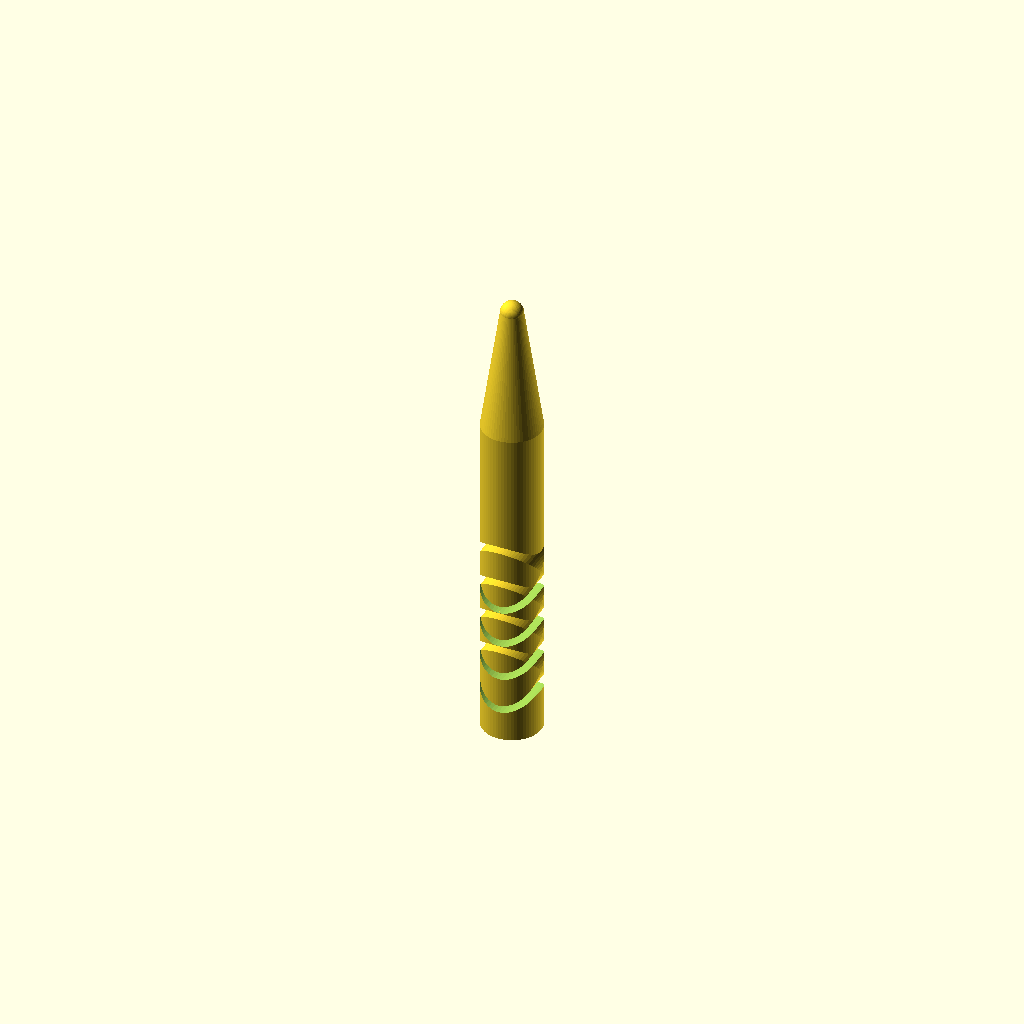
Cell 1 — every parameter at its default value.
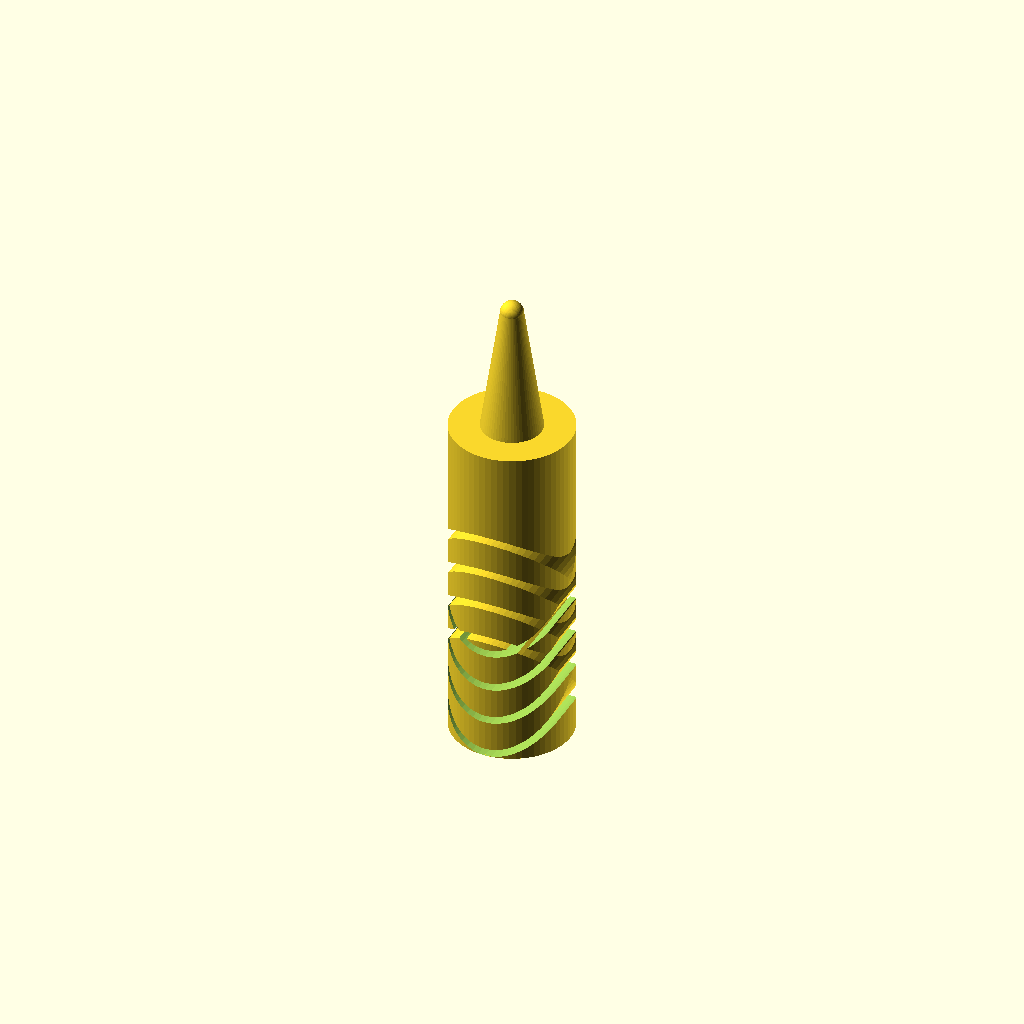
Cell 2 — handle_diameter set to 16, the other parameters unchanged.
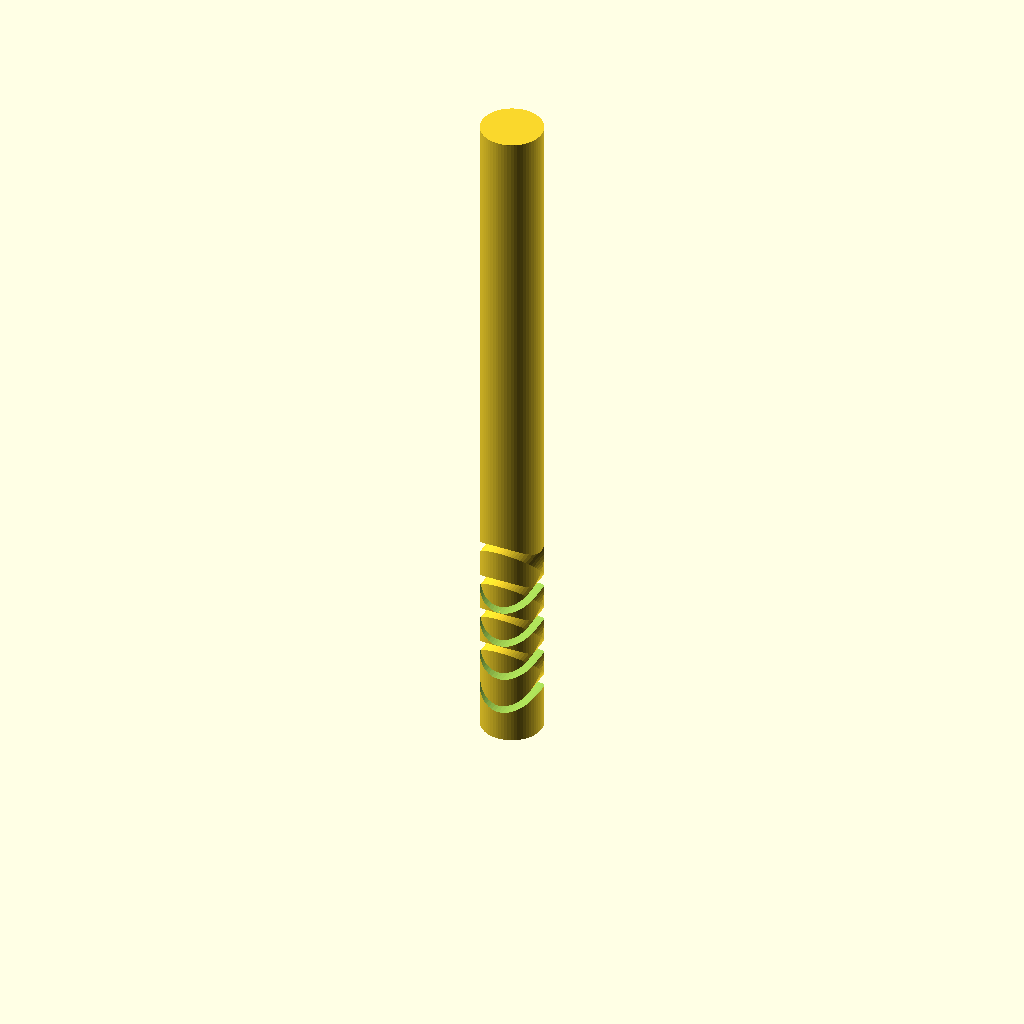
Cell 3: the same model with handle_height = 90.
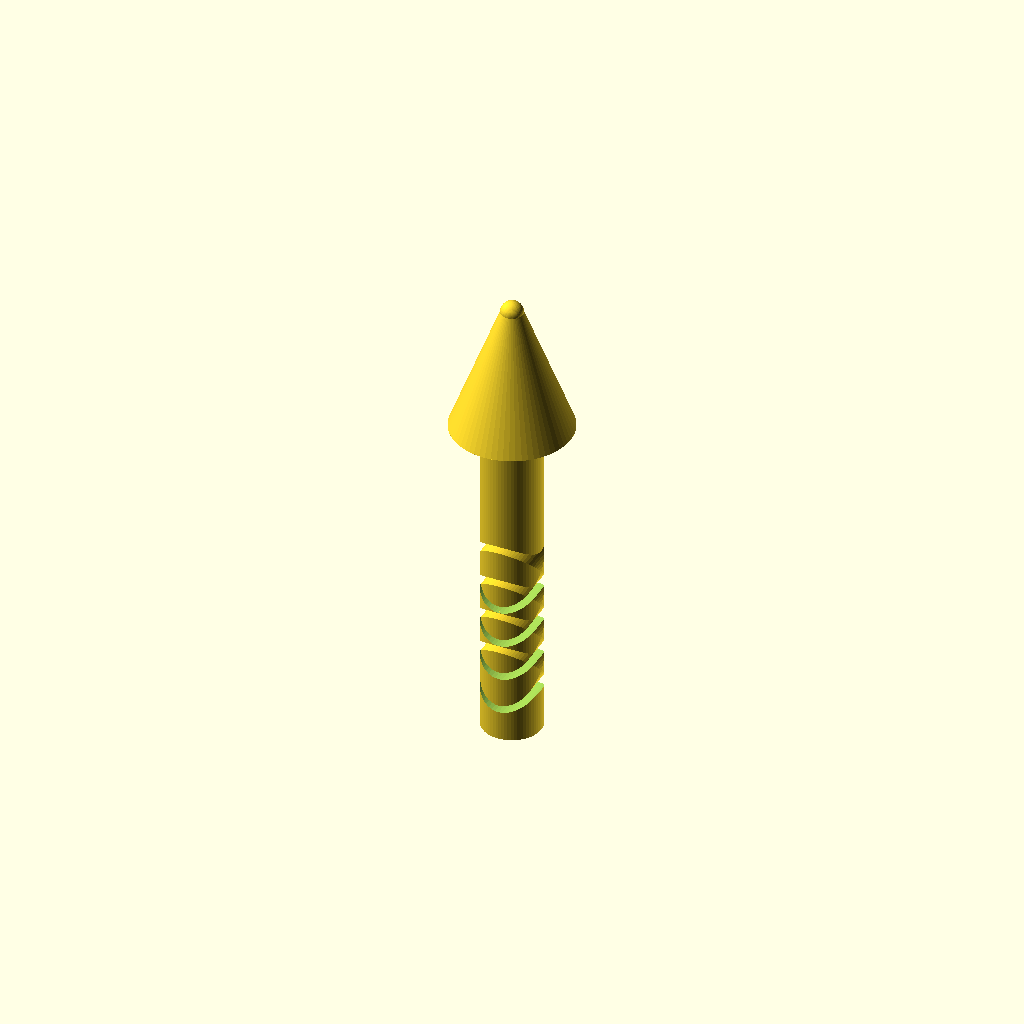
Cell 4: cone_base_diameter = 16 (everything else at default).
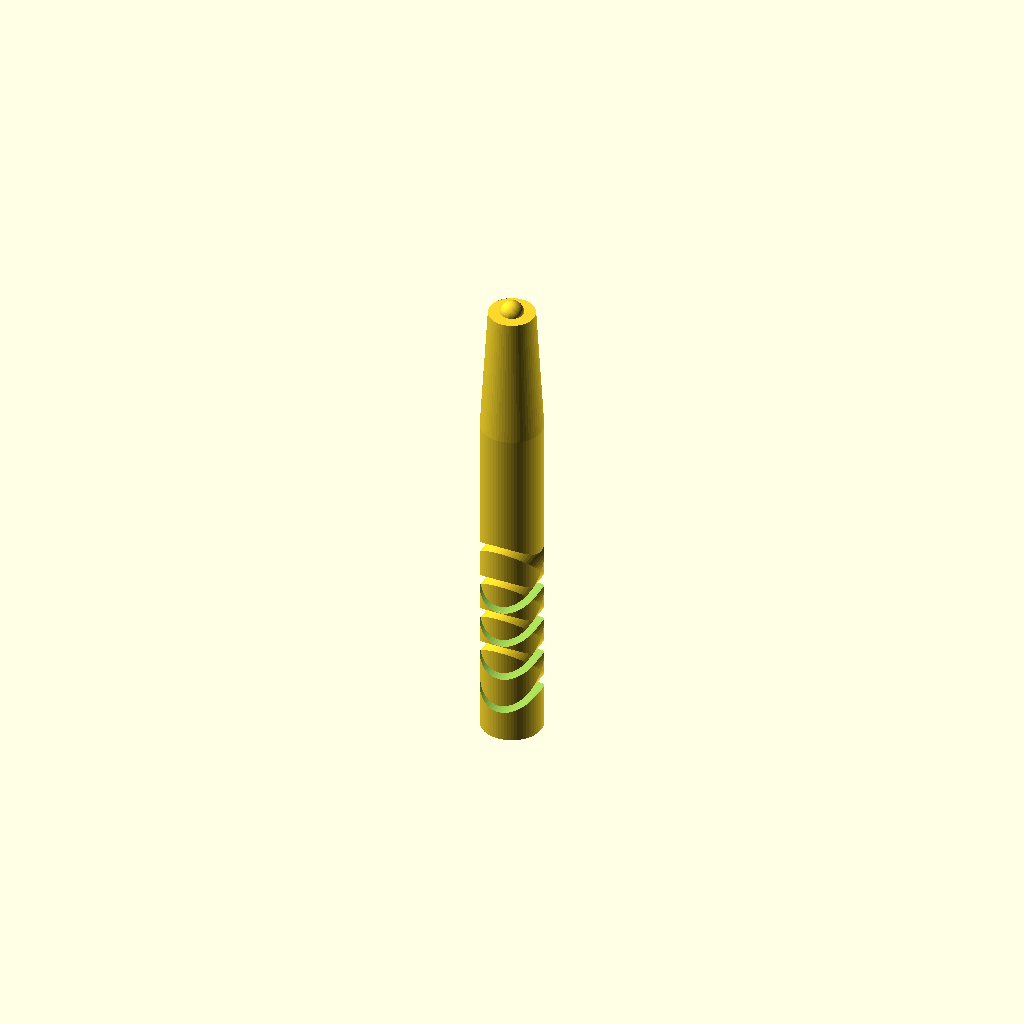
Cell 5: the same model with cone_tip_diameter = 6.
One fixed orthographic camera (rotation 55°, 0°, 25°; colour scheme Cornfield) for every cell.
The OpenSCAD source (bench/results/ow-gemma4-26b/code/hf.co_google_gemma-4-26B-A4B-it-qat-q4_0-gguf/micropestle_1p5ml_s0_a1.scad):
// Pestle for 1.5 mL Microcentrifuge Tube
// Corrected version based on measurement report analysis.

// --- Dimensions (mm) ---
handle_diameter = 8;          // Diameter of the cylindrical handle
handle_height = 45;           // Height of the handle section
cone_base_diameter = 8;       // Diameter at the start of the taper (z=45)
cone_tip_diameter = 3;        // Diameter at the end of the taper (z=62)
cone_height = 62 - 45;        // Vertical height of the conical section
tip_diameter = 3;             // Diameter of the spherical tip
tip_center_z = 62;            // Z-coordinate of the sphere center

groove_width = 2;             // Width of each groove (Z direction)
groove_depth = 1;             // Depth of the cut into the handle
groove_count = 4;             // Number of grooves
groove_centers_z = [10, 15, 20, 25]; // Z-positions for the centers of the grooves

// --- Resolution ---
$fn = 64;

// --- Main Construction ---
// The previous report showed "2 separate bodies". 
// This happened because the sphere (tip) was not properly merged with the cone.
// Using union() ensures a single manifold solid.
union() {
    // 1. Handle Section with Grooves
    difference() {
        // Main cylinder
        cylinder(d = handle_diameter, h = handle_height);

        // 2. Grip Grooves
        // The previous version used a cylinder rotated 90 deg, which creates a 
        // "hole" through the center (like a bead) rather than a circumferential groove.
        // To create a circumferential groove, we must subtract a torus-like shape 
        // or use a large cylinder with a hole in the middle.
        // The most robust way is to subtract a cylinder that is larger than the handle
        // but has a hole in the middle, or simply subtract a cylinder that is 
        // offset from the center. However, the easiest way to make a groove 
        // is to subtract a cylinder that is larger than the handle and 
        // then use a second cylinder to "fill" the center, OR more simply:
        // Subtract a cylinder that is larger than the handle, but we only want 
        // to cut the outer edge.
        
        for (z_pos = groove_centers_z) {
            // We create a "ring" by subtracting a smaller cylinder from a larger one
            // and then subtracting that ring from the handle.
            // Alternatively, we subtract a cylinder that is larger than the handle 
            // but we only want to cut the outer part.
            // Correct approach: Subtract a cylinder that is larger than the handle 
            // but has a hole in the middle that is exactly the handle diameter.
            // Actually, the simplest way to cut a groove is to subtract a cylinder 
            // that is larger than the handle, but we must ensure the center is not hollowed.
            // Let's use a torus-like subtraction:
            translate([0, 0, z_pos - (groove_width / 2)])
            rotate([90, 0, 0])
            difference() {
                // Outer part of the cutting tool
                cylinder(d = handle_diameter + (groove_depth * 2), h = handle_diameter + 2, center = true);
                // Inner part to leave the core intact
                cylinder(d = handle_diameter - 0.01, h = handle_diameter + 2, center = true);
            }
        }
    }

    // 3. Conical Taper
    // Using hull to ensure a single continuous body from the handle to the tip.
    hull() {
        // Base of cone (at z=45)
        translate([0, 0, handle_height])
        cylinder(d = cone_base_diameter, h = 0.01);
        
        // Top of cone (at z=62)
        translate([0, 0, tip_center_z])
        cylinder(d = cone_tip_diameter, h = 0.01);
    }

    // 4. Rounded Tip
    // The sphere must be part of the union to prevent "2 separate bodies" error.
    translate([0, 0, tip_center_z])
    sphere(d = tip_diameter);
}

// Note on the fix:
// The previous error "2 separate bodies" occurred because the sphere was 
// placed at z=62, but the cone ended at z=62. While they touch, 
// floating point errors or the way the hull was constructed might have 
// left a microscopic gap. Using a single union() and ensuring the hull 
// overlaps the sphere center ensures a single watertight manifold.
// The groove logic was also corrected to be a ring rather than a hole.
Parameter table extracted from the source (name, type, default, range or options):
handle_diameter: number, default 8
handle_height: number, default 45
cone_base_diameter: number, default 8
cone_tip_diameter: number, default 3
tip_diameter: number, default 3
tip_center_z: number, default 62
groove_width: number, default 2
groove_depth: number, default 1
groove_count: number, default 4
groove_centers_z: vector, default [10, 15, 20, 25]
